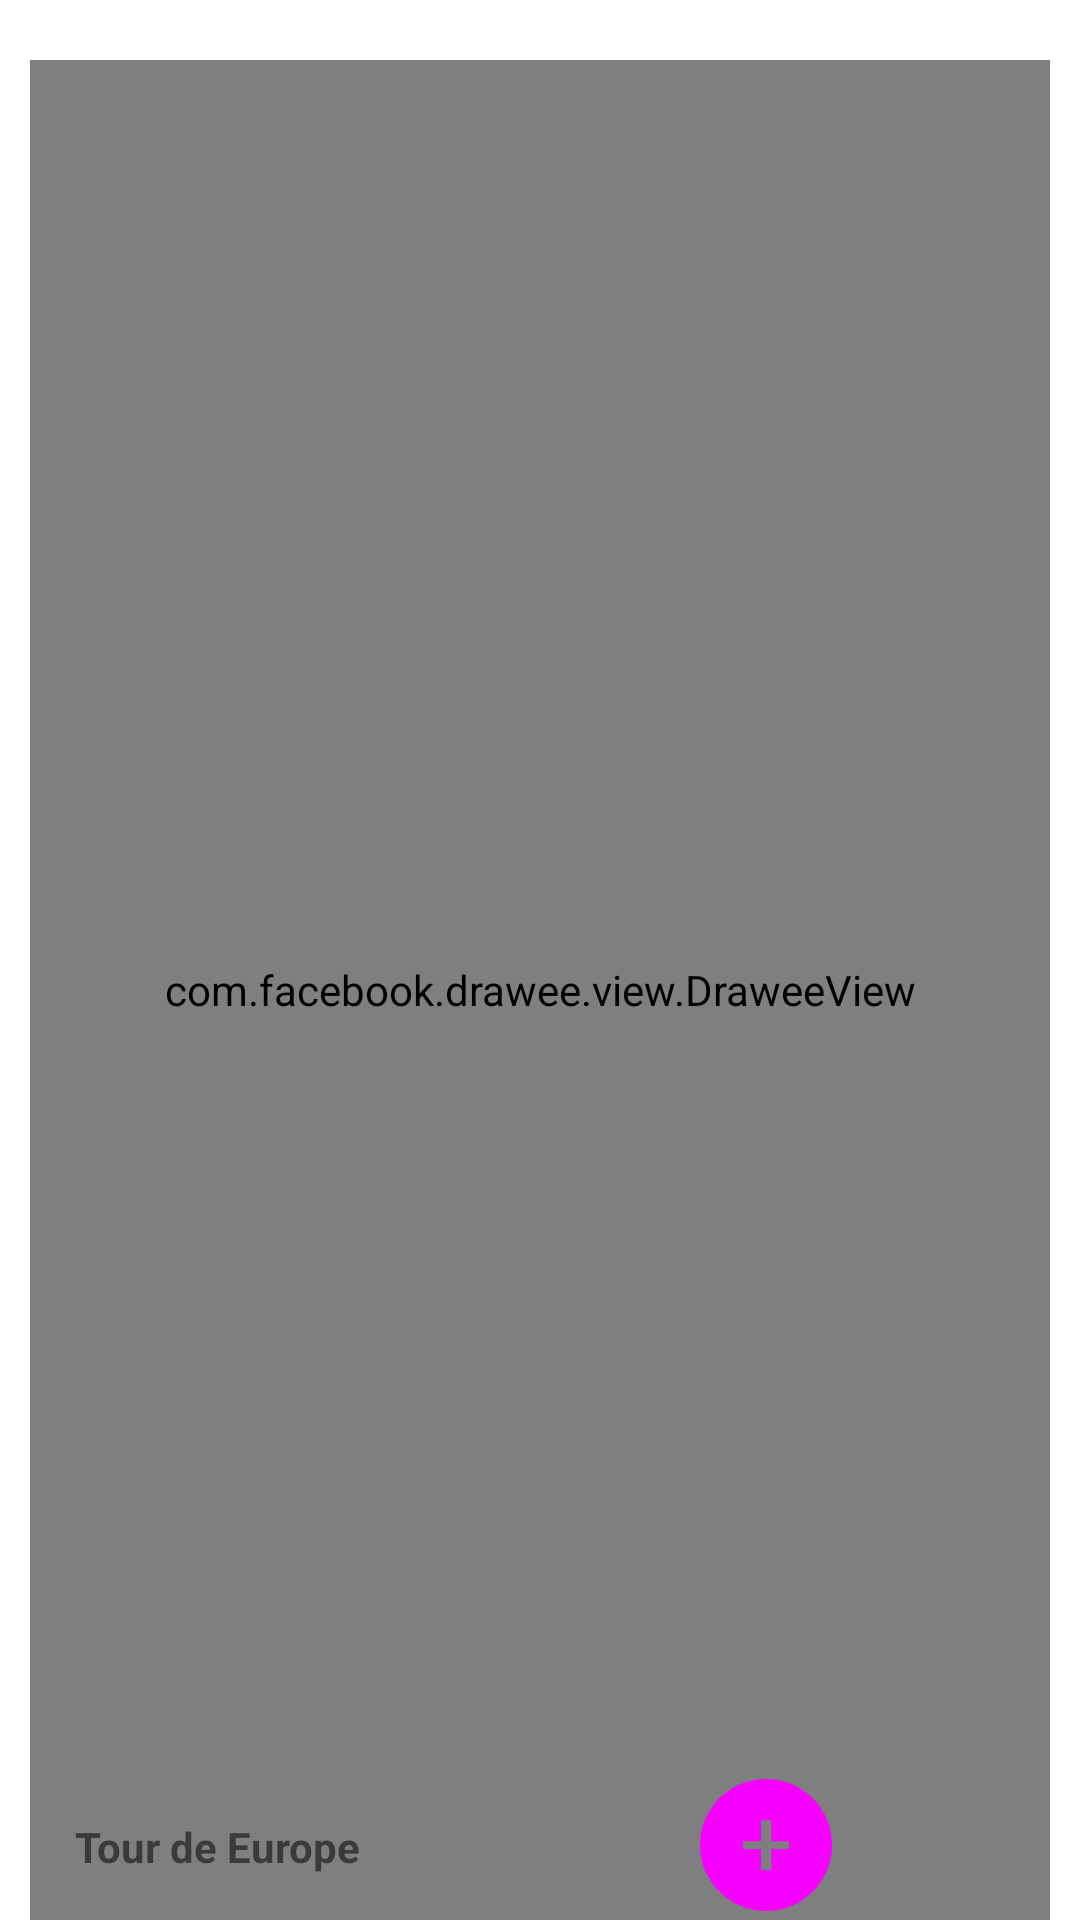

This screen was rendered from an Android layout file. Write that file and the resources it references.
<!-- AndroidManifest.xml: fallback theme Theme.MaterialComponents.DayNight.NoActionBar -->
<!-- res/layout/model_storyboard_list.xml -->
<?xml version="1.0" encoding="utf-8"?>
<LinearLayout xmlns:android="http://schemas.android.com/apk/res/android"
    xmlns:app="http://schemas.android.com/apk/res-auto"
    android:id="@+id/story_list_container"
    android:layout_width="match_parent"
    android:layout_height="250dp"
    android:layout_marginLeft="10dp"
    android:layout_marginRight="10dp"
    android:orientation="vertical">

    <RelativeLayout
        android:id="@+id/we"
        android:layout_width="match_parent"
        android:layout_height="match_parent"
        android:layout_weight="1"
        android:orientation="horizontal"
        android:paddingLeft="10dp"
        android:paddingRight="10dp"
        android:paddingTop="20dp">

        <com.facebook.drawee.view.DraweeView
            android:id="@+id/album_dp"
            android:layout_width="match_parent"
            android:layout_height="match_parent"
            android:layout_weight="1"
            app:placeholderImage="@drawable/demo_holder" />

        <TextView
            android:id="@+id/album_title"
            android:layout_width="wrap_content"
            android:layout_height="wrap_content"
            android:layout_alignParentBottom="true"
            android:layout_alignParentStart="true"
            android:layout_gravity="center_vertical"
            android:layout_weight="1"
            android:padding="15dp"
            android:text="Tour de Europe"
            android:textStyle="bold" />

        <Button
            android:id="@+id/addtoalbum_btn"
            android:layout_width="50dp"
            android:layout_height="50dp"
            android:layout_alignParentEnd="true"
            android:layout_alignTop="@+id/album_title"
            android:layout_gravity="center_vertical"
            android:layout_weight="1"
            android:background="@drawable/delete"
            android:paddingBottom="15dp" />

        <Button
            android:id="@+id/delete_album_btn"
            android:layout_width="50dp"
            android:layout_height="50dp"
            android:layout_alignParentBottom="true"
            android:layout_gravity="center_vertical"
            android:layout_marginStart="95dp"
            android:layout_toEndOf="@+id/album_title"
            android:layout_weight="1"
            android:background="@drawable/add_to_album"
            android:paddingBottom="15dp" />
    </RelativeLayout>

</LinearLayout>
<!-- resources referenced by this layout -->
<resources>
  <!-- drawable add_to_album: png bitmap (drawable, 21512 bytes) -->
</resources>
